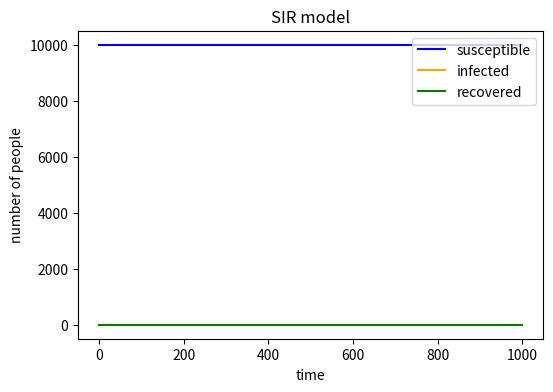

Write Python code to recreate this figure. (Note: this script raises an exception after producing the figure.)
# -*- coding: utf-8 -*-
"""
Created on Wed May  8 09:09:13 2019

[redacted]
"""

import numpy as np
import matplotlib.pyplot as plt

N=10000 #total number of people in the population
I=1 #number of the infected
R=0 #the recovered
S=N-I-R #the susceptible
beta=0.3 #probability to be infected
gamma=0.05 #probability to recover

i=[]
r=[]
s=[]

#use a variable to control the loop number
#use 0 and 1 to represent two situations in each random choice
count=0
while count<1000:
    inf=np.random.choice(range(2),S,p=[1-beta*I/N,beta*I/N]) # 0 for susceptible, 1 for infected
    infected=sum(inf) #as '1' is for infected, 'sum' can get the number of people that get infected this time
    I=I+infected
    S=S-infected
    s.append(S)
    
    rec=np.random.choice(range(2),I,p=[1-gamma,gamma])# 0 for infected, 1 for recovered
    recovered=sum(rec)
    I=I-recovered
    R=R+recovered
    i.append(I)
    r.append(R)
    count += 1
print('the number of susceptible people is',S)
print('the number of infected people is',I)
print('the number of recovered people is',R)

###plot the figure
plt.figure(figsize=(6,4),dpi=150)
plt.plot(s,color='blue')
plt.plot(i,color='orange')
plt.plot(r,color='green')
plt.legend(labels=['susceptible','infected','recovered'],loc='upper right')
plt.xlabel('time')
plt.ylabel('number of people')
plt.title('SIR model')
plt.savefig('C:/Users/<user>/Documents/git/IBI1_2018-19/Practical12/SIR model.png',type='png')